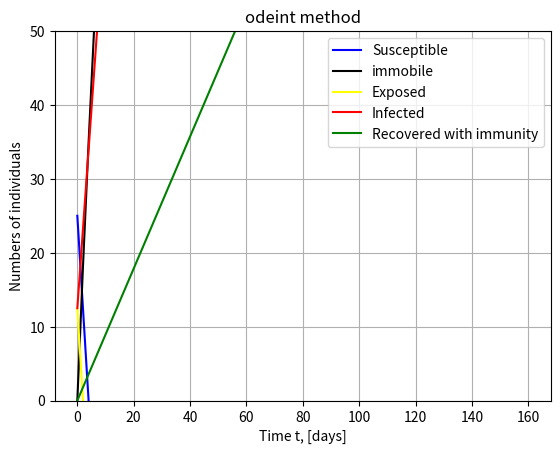

Generate this figure with matplotlib:
import numpy as np
import matplotlib.pyplot as plt
from scipy import integrate

N = 50
E0 ,I0 , R0= 0.25*N, 0.25*N, 0
Sg0 = 0
S0 = N - I0 - E0 - R0

gamma = 0.25 #go out rate
beta = 2./14 #exposure rate
mu = 0.25 #protection rate
lambda_ = 0.5
alpha = 0.5
tau = 0.25 #travel rate
delta = 1./14

tmax = 160
Nt= 160
t = np.linspace(0, tmax, Nt+1)

def derivative(X, t):
    S, Sg, E, I, R = X
    dotS = -gamma * S0 + lambda_ * Sg0
    dotSg = gamma*S0 + mu*E0  - beta*Sg*(I0/N) - lambda_*Sg0
    dotE = beta*Sg0 *(1/N) - alpha* E0
    dotI = alpha*E0 - delta*I0
    dotR = delta * I0 
    return np.array([dotS, dotSg, dotE, dotI, dotR])

X0 = S0, Sg0, E0, I0, R0
res = integrate.odeint(derivative, X0, t)
S ,Sg, E , I, R =res.T

max_infected = np.max(I)
print(f"Maximum number of infected individuals: {max_infected}")

plt.figure()
plt.grid()
plt.title("odeint method")
plt.plot(t, S, 'blue', label='Susceptible')
plt.plot(t, Sg, 'black', label='immobile')
plt.plot(t, E, 'yellow', label='Exposed')
plt.plot(t, I, 'r', label='Infected')
plt.plot(t, R, 'g', label='Recovered with immunity')
plt.xlabel('Time t, [days]')
plt.ylabel('Numbers of individuals')
plt.ylim([0, N])
plt.legend()
plt.show()








